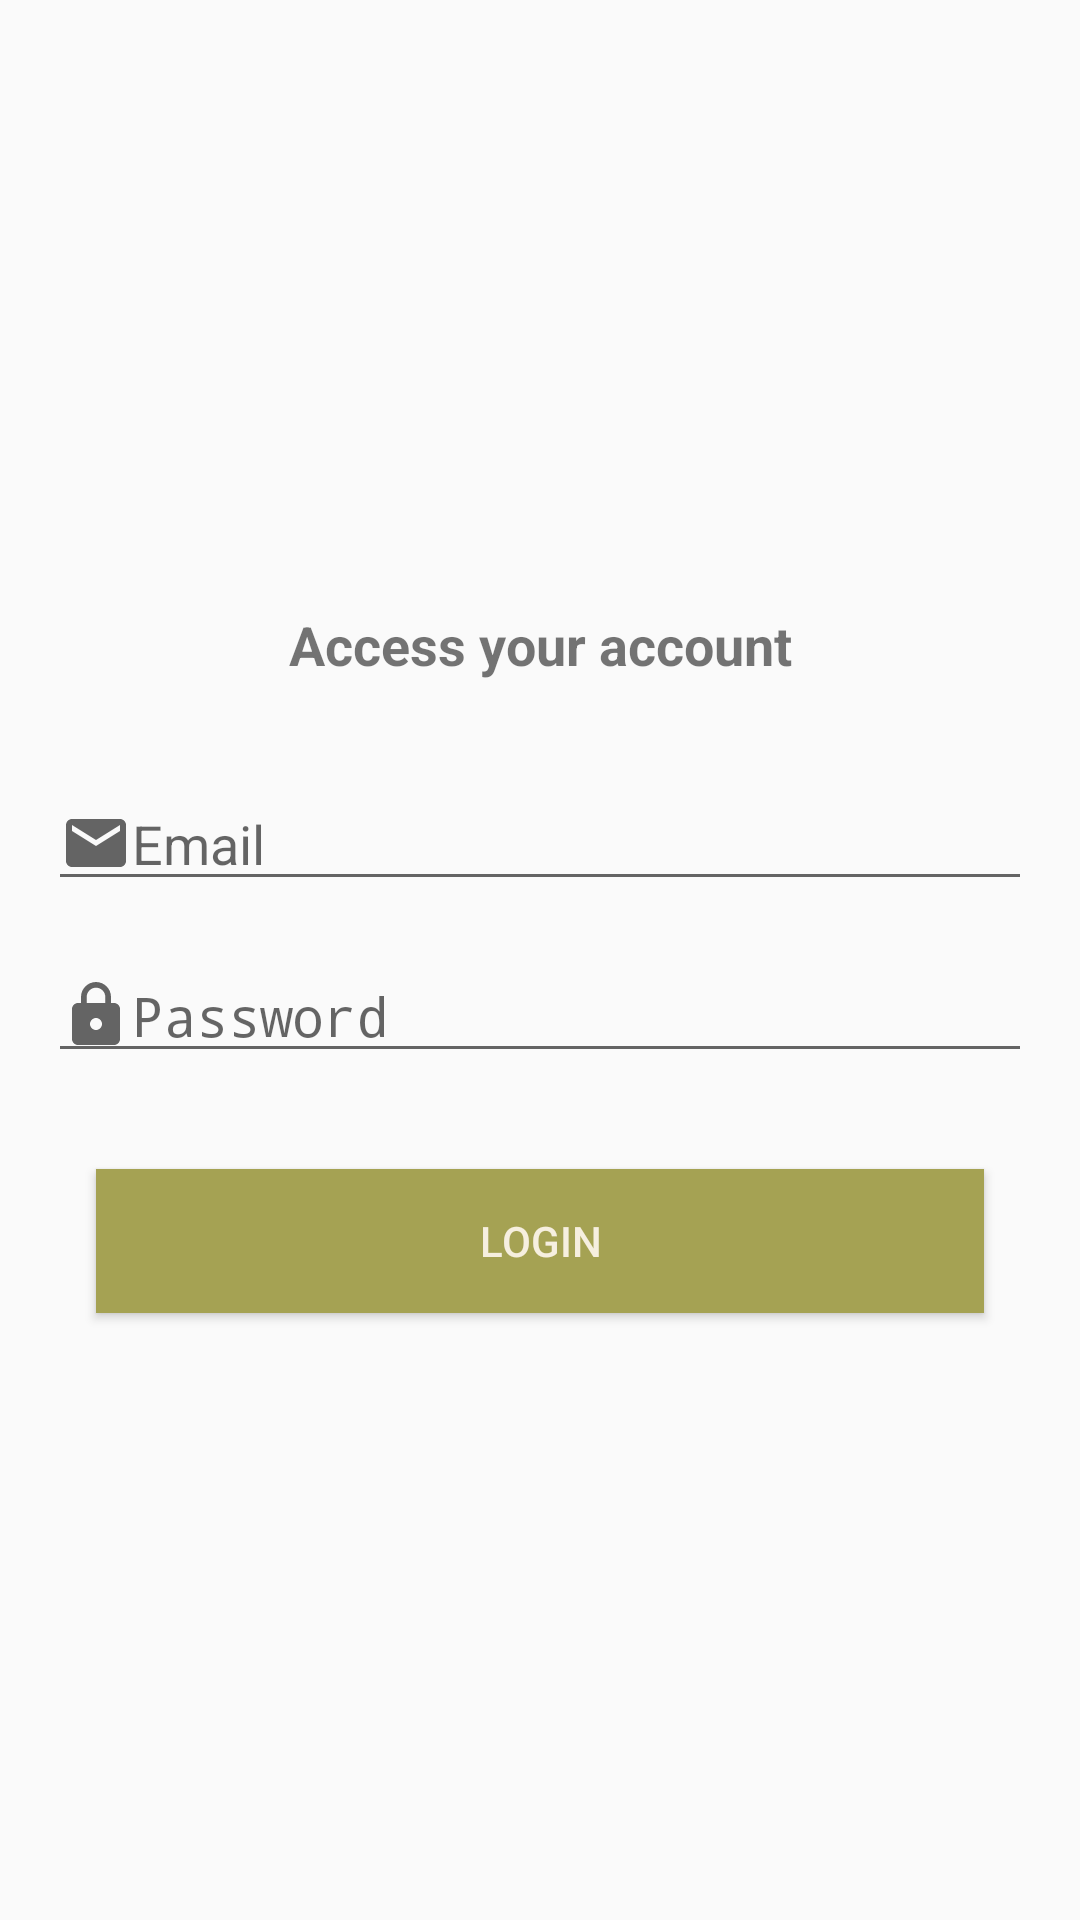

Produce the Android XML layout that renders to this screen, including the resource entries it uses.
<!-- AndroidManifest.xml: application theme AppTheme -->
<!-- res/layout/activity_login.xml -->
<?xml version="1.0" encoding="utf-8"?>
<androidx.constraintlayout.widget.ConstraintLayout xmlns:android="http://schemas.android.com/apk/res/android"
    xmlns:app="http://schemas.android.com/apk/res-auto"
    xmlns:tools="http://schemas.android.com/tools"
    android:layout_width="match_parent"
    android:layout_height="match_parent"
    tools:context=".activity.LoginActivity">

    <Button
        android:id="@+id/buttonLogin"
        android:layout_width="0dp"
        android:layout_height="wrap_content"
        android:layout_marginStart="32dp"
        android:layout_marginLeft="32dp"
        android:layout_marginTop="32dp"
        android:layout_marginEnd="32dp"
        android:layout_marginRight="32dp"
        android:background="#A5A253"
        android:text="LogIn"
        android:textColor="#F6EFDF"
        app:layout_constraintBottom_toBottomOf="parent"
        app:layout_constraintEnd_toEndOf="parent"
        app:layout_constraintHorizontal_bias="0.0"
        app:layout_constraintStart_toStartOf="parent"
        app:layout_constraintTop_toBottomOf="@+id/editPassword" />

    <EditText
        android:id="@+id/editPassword"
        android:layout_width="0dp"
        android:layout_height="wrap_content"
        android:layout_marginStart="16dp"
        android:layout_marginLeft="16dp"
        android:layout_marginTop="16dp"
        android:layout_marginEnd="16dp"
        android:layout_marginRight="16dp"
        android:drawableLeft="@drawable/ic_lock_24"
        android:ems="10"
        android:hint="Password"
        android:inputType="textPersonName|textPassword"
        app:layout_constraintBottom_toTopOf="@+id/buttonLogin"
        app:layout_constraintEnd_toEndOf="parent"
        app:layout_constraintHorizontal_bias="0.0"
        app:layout_constraintStart_toStartOf="parent"
        app:layout_constraintTop_toBottomOf="@+id/editEmail" />

    <EditText
        android:id="@+id/editEmail"
        android:layout_width="0dp"
        android:layout_height="wrap_content"
        android:layout_marginStart="16dp"
        android:layout_marginLeft="16dp"
        android:layout_marginTop="32dp"
        android:layout_marginEnd="16dp"
        android:layout_marginRight="16dp"
        android:drawableLeft="@drawable/ic_email_24"
        android:ems="10"
        android:hint="Email"
        android:inputType="textPersonName"
        app:layout_constraintBottom_toTopOf="@+id/editPassword"
        app:layout_constraintEnd_toEndOf="parent"
        app:layout_constraintHorizontal_bias="0.5"
        app:layout_constraintStart_toStartOf="parent"
        app:layout_constraintTop_toBottomOf="@+id/textView3" />

    <TextView
        android:id="@+id/textView3"
        android:layout_width="wrap_content"
        android:layout_height="wrap_content"
        android:text="Access your account"
        android:textSize="18sp"
        android:textStyle="bold"
        app:layout_constraintBottom_toTopOf="@+id/editEmail"
        app:layout_constraintEnd_toEndOf="parent"
        app:layout_constraintHorizontal_bias="0.5"
        app:layout_constraintStart_toStartOf="parent"
        app:layout_constraintTop_toTopOf="parent"
        app:layout_constraintVertical_chainStyle="packed" />
</androidx.constraintlayout.widget.ConstraintLayout>
<!-- resources referenced by this layout -->
<resources>
  <!-- drawable ic_email_24 (drawable) -->
  <vector xmlns:android="http://schemas.android.com/apk/res/android"
      android:width="24dp"
      android:height="24dp"
      android:viewportWidth="24"
      android:viewportHeight="24"
      android:tint="?attr/colorControlNormal">
    <path
        android:fillColor="#A8A8A8"
        android:pathData="M20,4L4,4c-1.1,0 -1.99,0.9 -1.99,2L2,18c0,1.1 0.9,2 2,2h16c1.1,0 2,-0.9 2,-2L22,6c0,-1.1 -0.9,-2 -2,-2zM20,8l-8,5 -8,-5L4,6l8,5 8,-5v2z"/>
  </vector>
  <!-- drawable ic_lock_24 (drawable) -->
  <vector xmlns:android="http://schemas.android.com/apk/res/android"
      android:width="24dp"
      android:height="24dp"
      android:viewportWidth="24"
      android:viewportHeight="24"
      android:tint="?attr/colorControlNormal">
    <path
        android:fillColor="#A8A8A8"
        android:pathData="M18,8h-1L17,6c0,-2.76 -2.24,-5 -5,-5S7,3.24 7,6v2L6,8c-1.1,0 -2,0.9 -2,2v10c0,1.1 0.9,2 2,2h12c1.1,0 2,-0.9 2,-2L20,10c0,-1.1 -0.9,-2 -2,-2zM12,17c-1.1,0 -2,-0.9 -2,-2s0.9,-2 2,-2 2,0.9 2,2 -0.9,2 -2,2zM15.1,8L8.9,8L8.9,6c0,-1.71 1.39,-3.1 3.1,-3.1 1.71,0 3.1,1.39 3.1,3.1v2z"/>
  </vector>
  <style name="AppTheme" parent="Theme.AppCompat.Light.DarkActionBar">
          
          <item name="colorPrimary">@color/colorPrimary</item>
          <item name="colorPrimaryDark">@color/colorPrimaryDark</item>
          <item name="colorAccent">@color/colorAccent</item>
      </style>
  <color name="colorPrimary">#0097c4</color>
  <color name="colorPrimaryDark">#00618c</color>
  <color name="colorAccent">#f6efdf</color>
</resources>
